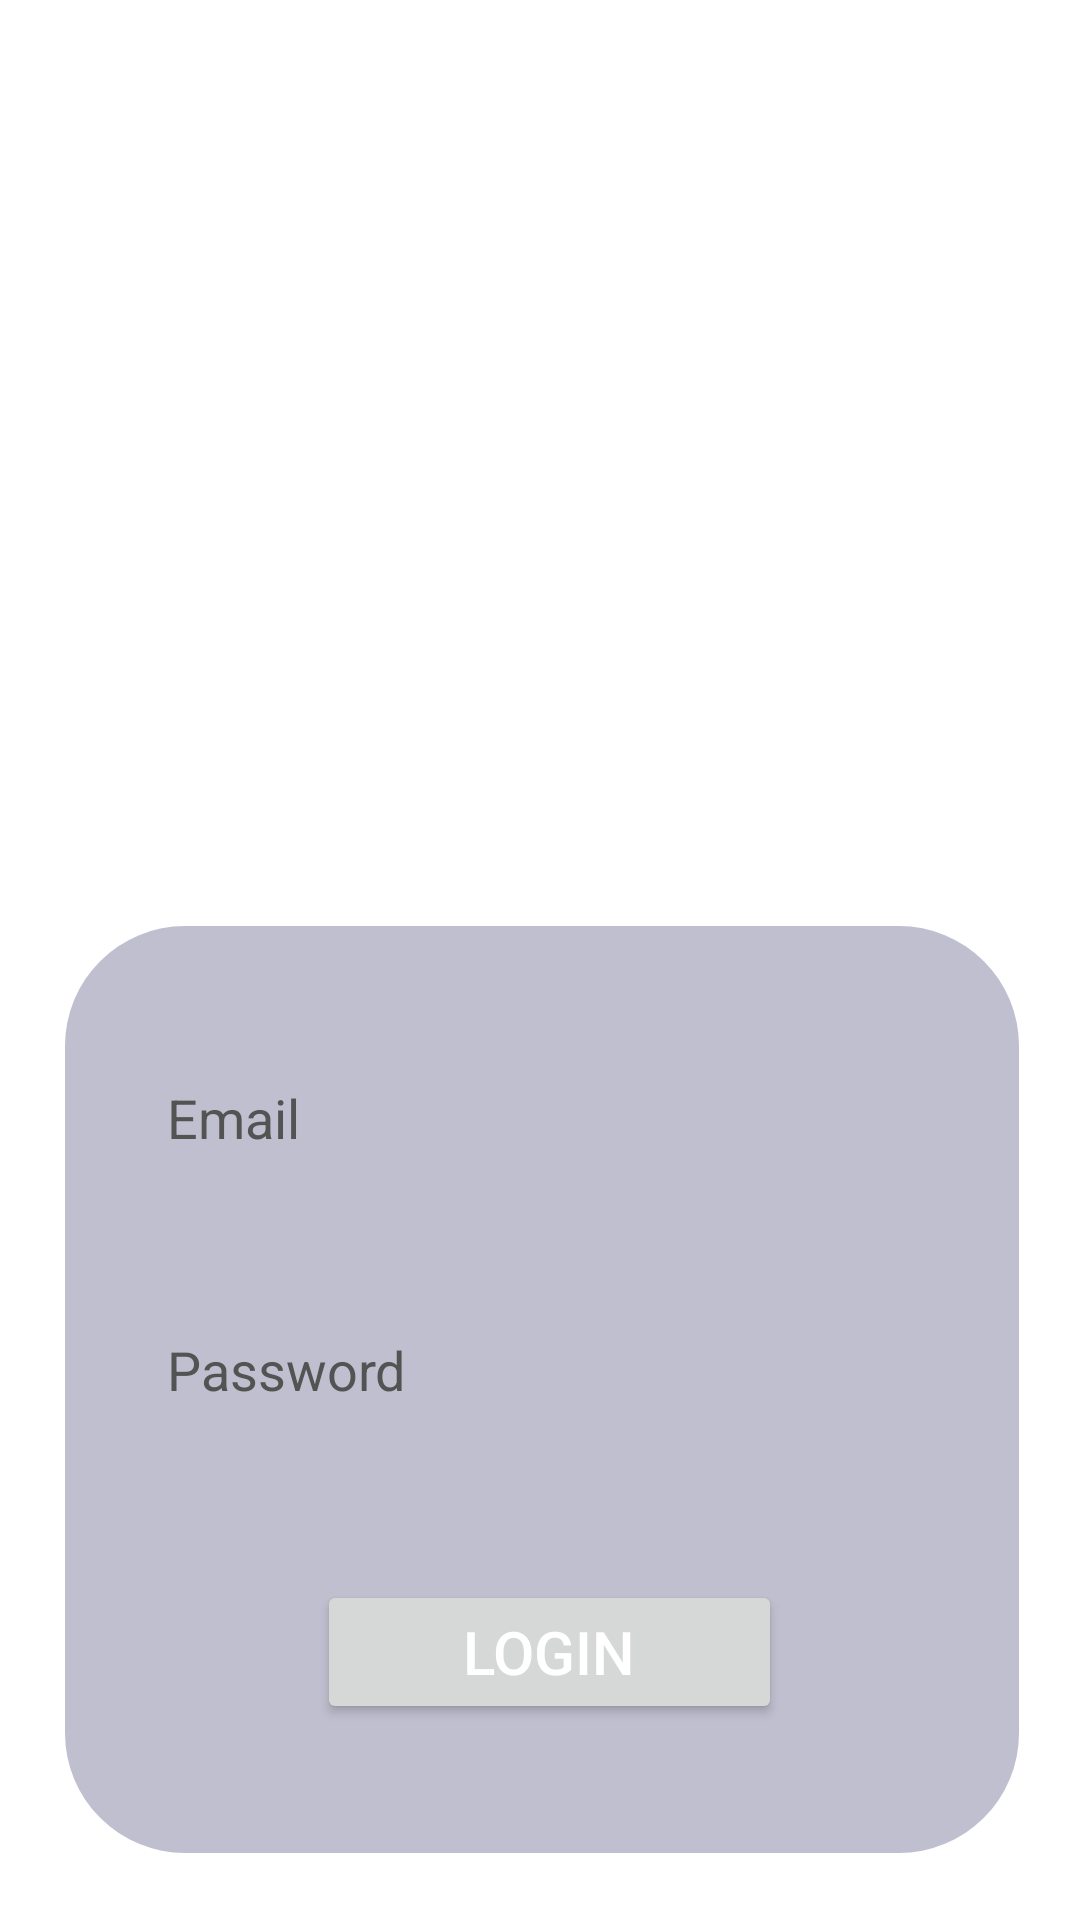

This screen was rendered from an Android layout file. Write that file and the resources it references.
<!-- AndroidManifest.xml: application theme Theme.ST -->
<!-- res/layout/fragment_login.xml -->
<?xml version="1.0" encoding="utf-8"?>
<androidx.constraintlayout.widget.ConstraintLayout xmlns:android="http://schemas.android.com/apk/res/android"
    xmlns:app="http://schemas.android.com/apk/res-auto"
    xmlns:tools="http://schemas.android.com/tools"
    android:layout_width="match_parent"
    android:layout_height="match_parent"
    tools:context=".ui.login.loginFragment">


    <LinearLayout
        android:id="@+id/linearLayout2"
        android:layout_width="318dp"
        android:layout_height="309dp"
        android:layout_marginStart="32dp"
        android:layout_marginEnd="32dp"
        android:background="@drawable/login_rectangle"
        android:orientation="vertical"
        app:layout_constraintBottom_toBottomOf="parent"
        app:layout_constraintEnd_toEndOf="parent"
        app:layout_constraintHorizontal_bias="0.482"
        app:layout_constraintStart_toStartOf="parent"
        app:layout_constraintTop_toTopOf="parent"
        app:layout_constraintVertical_bias="0.933">


        <EditText
            android:id="@+id/editTextTextPersonName"
            android:layout_width="match_parent"
            android:layout_height="60dp"
            android:layout_marginStart="24dp"
            android:layout_marginTop="34dp"
            android:layout_marginEnd="24dp"
            android:layout_marginBottom="18dp"
            android:background="@drawable/fields_background_color"
            android:drawablePadding="16dp"
            android:ems="10"
            android:hint="@string/email"
            android:inputType="textPersonName"
            android:padding="10dp"
            android:textColor="@color/white"
            android:textColorHint="#535353"
            android:autofillHints="emailAddress" />

        <EditText
            android:id="@+id/editTextTextPassword"
            android:layout_width="match_parent"
            android:layout_height="60dp"
            android:layout_marginStart="24dp"
            android:layout_marginTop="6dp"

            android:layout_marginEnd="24dp"
            android:background="@drawable/fields_background_color"
            android:drawablePadding="5dp"

            android:hint="@string/password"
            android:inputType="textPassword"
            android:padding="10dp"
            android:textColor="@color/white"
            android:textColorHint="#535353"
            android:autofillHints="password" />

        <Button
            android:id="@+id/button"
            style="android:style/Widget.button"
            android:layout_width="155dp"
            android:layout_height="wrap_content"
            android:layout_marginStart="84dp"
            android:layout_marginTop="40dp"
            android:layout_marginEnd="34dp"
            android:text="@string/login"
            android:textAlignment="center"
            android:textColor="@color/white"
            android:textColorHint="#535353"
            android:textSize="20sp" />

    </LinearLayout>
</androidx.constraintlayout.widget.ConstraintLayout>
<!-- resources referenced by this layout -->
<resources>
  <!-- drawable login_rectangle (drawable) -->
  <?xml version="1.0" encoding="utf-8"?>
  <selector xmlns:android="http://schemas.android.com/apk/res/android">
  <item>
      <shape android:shape="rectangle">
          <solid android:color="#665f6088" />
          <corners android:radius="40dp" />
  
      </shape>
  </item>
  </selector>
  <string name="email">Email</string>
  <string name="login">Login</string>
  <string name="password">Password</string>
  <style name="Theme.ST" parent="Theme.MaterialComponents.DayNight.NoActionBar">
          
          <item name="colorPrimary">@color/purple_500</item>
          <item name="colorPrimaryVariant">#1c1d22</item>
          <item name="colorOnPrimary">@color/white</item>
          
          <item name="colorSecondary">@color/teal_200</item>
          <item name="colorSecondaryVariant">@color/teal_700</item>
          <item name="colorOnSecondary">@color/black</item>
          
          <item name="android:textColor">@color/white</item>
          <item name="android:statusBarColor">?attr/colorPrimaryVariant</item>
          
      </style>
  <!-- not gathered from this repository: default colours our renderer supplied (Android Studio template values) -->
  <color name="purple_500">#FF6200EE</color>
  <color name="teal_200">#FF03DAC5</color>
  <color name="teal_700">#FF018786</color>
  <color name="black">#FF000000</color>
  <color name="white">#FFFFFFFF</color>
</resources>
